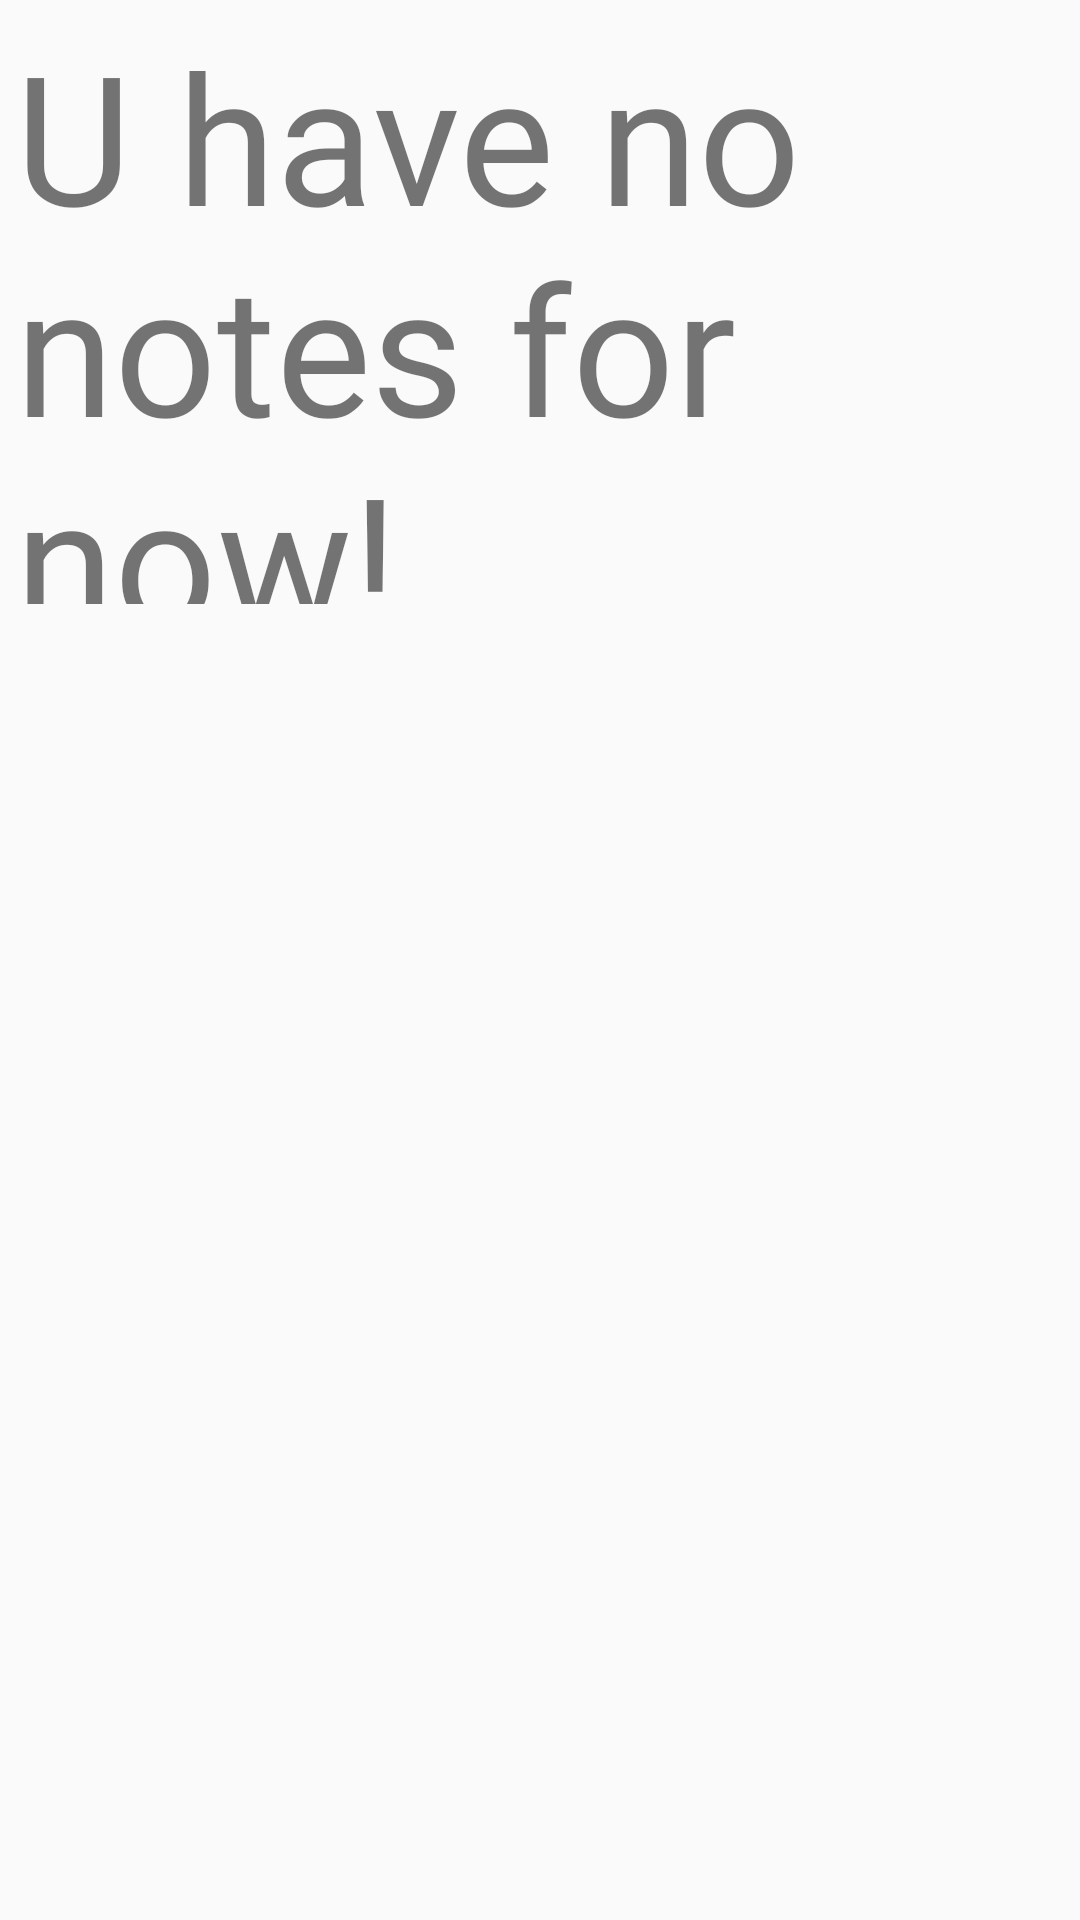

Produce the Android XML layout that renders to this screen, including the resource entries it uses.
<!-- AndroidManifest.xml: application theme Theme.MaoMe -->
<!-- res/layout/main_notes_fragment.xml -->
<?xml version="1.0" encoding="utf-8"?>
<androidx.constraintlayout.widget.ConstraintLayout xmlns:android="http://schemas.android.com/apk/res/android"
    xmlns:app="http://schemas.android.com/apk/res-auto"
    android:layout_width="match_parent"
    android:layout_height="match_parent">

    <LinearLayout
        android:layout_width="match_parent"
        android:layout_height="match_parent"
        android:layout_marginStart="5dp"
        android:layout_marginTop="5dp"
        android:layout_marginEnd="5dp"
        android:layout_marginBottom="5dp"
        android:orientation="vertical"
        app:layout_constraintBottom_toBottomOf="parent"
        app:layout_constraintEnd_toEndOf="parent"
        app:layout_constraintStart_toStartOf="parent"
        app:layout_constraintTop_toTopOf="parent">

        <TextView
            android:id="@+id/NoNotesTextView"
            android:layout_width="wrap_content"
            android:layout_height="wrap_content"
            android:layout_weight="1"
            android:fontFamily="@font/poppins_bold"
            android:text="U have no notes for now!"
            android:textSize="60sp"
            android:visibility="visible" />

        <androidx.recyclerview.widget.RecyclerView
            android:id="@+id/notesRcView"
            android:layout_width="match_parent"
            android:layout_height="match_parent"
            android:layout_weight="8" />

    </LinearLayout>
</androidx.constraintlayout.widget.ConstraintLayout>
<!-- resources referenced by this layout -->
<resources>
  <style name="Theme.MaoMe" parent="Theme.AppCompat.Light.NoActionBar">
          
          <item name="colorPrimary">@color/brown_main</item>
          <item name="colorPrimaryVariant">@color/brown_main</item>
          <item name="colorOnPrimary">@color/grey_bg</item>
          
          <item name="colorSecondary">@color/brown_main</item>
          <item name="colorSecondaryVariant">@color/brown_main</item>
          <item name="colorOnSecondary">@color/grey_bg</item>
          
          <item name="android:statusBarColor">?attr/colorPrimaryVariant</item>
          
      </style>
  <color name="brown_main">#CBAF87</color>
  <color name="grey_bg">#EDEDED</color>
</resources>
